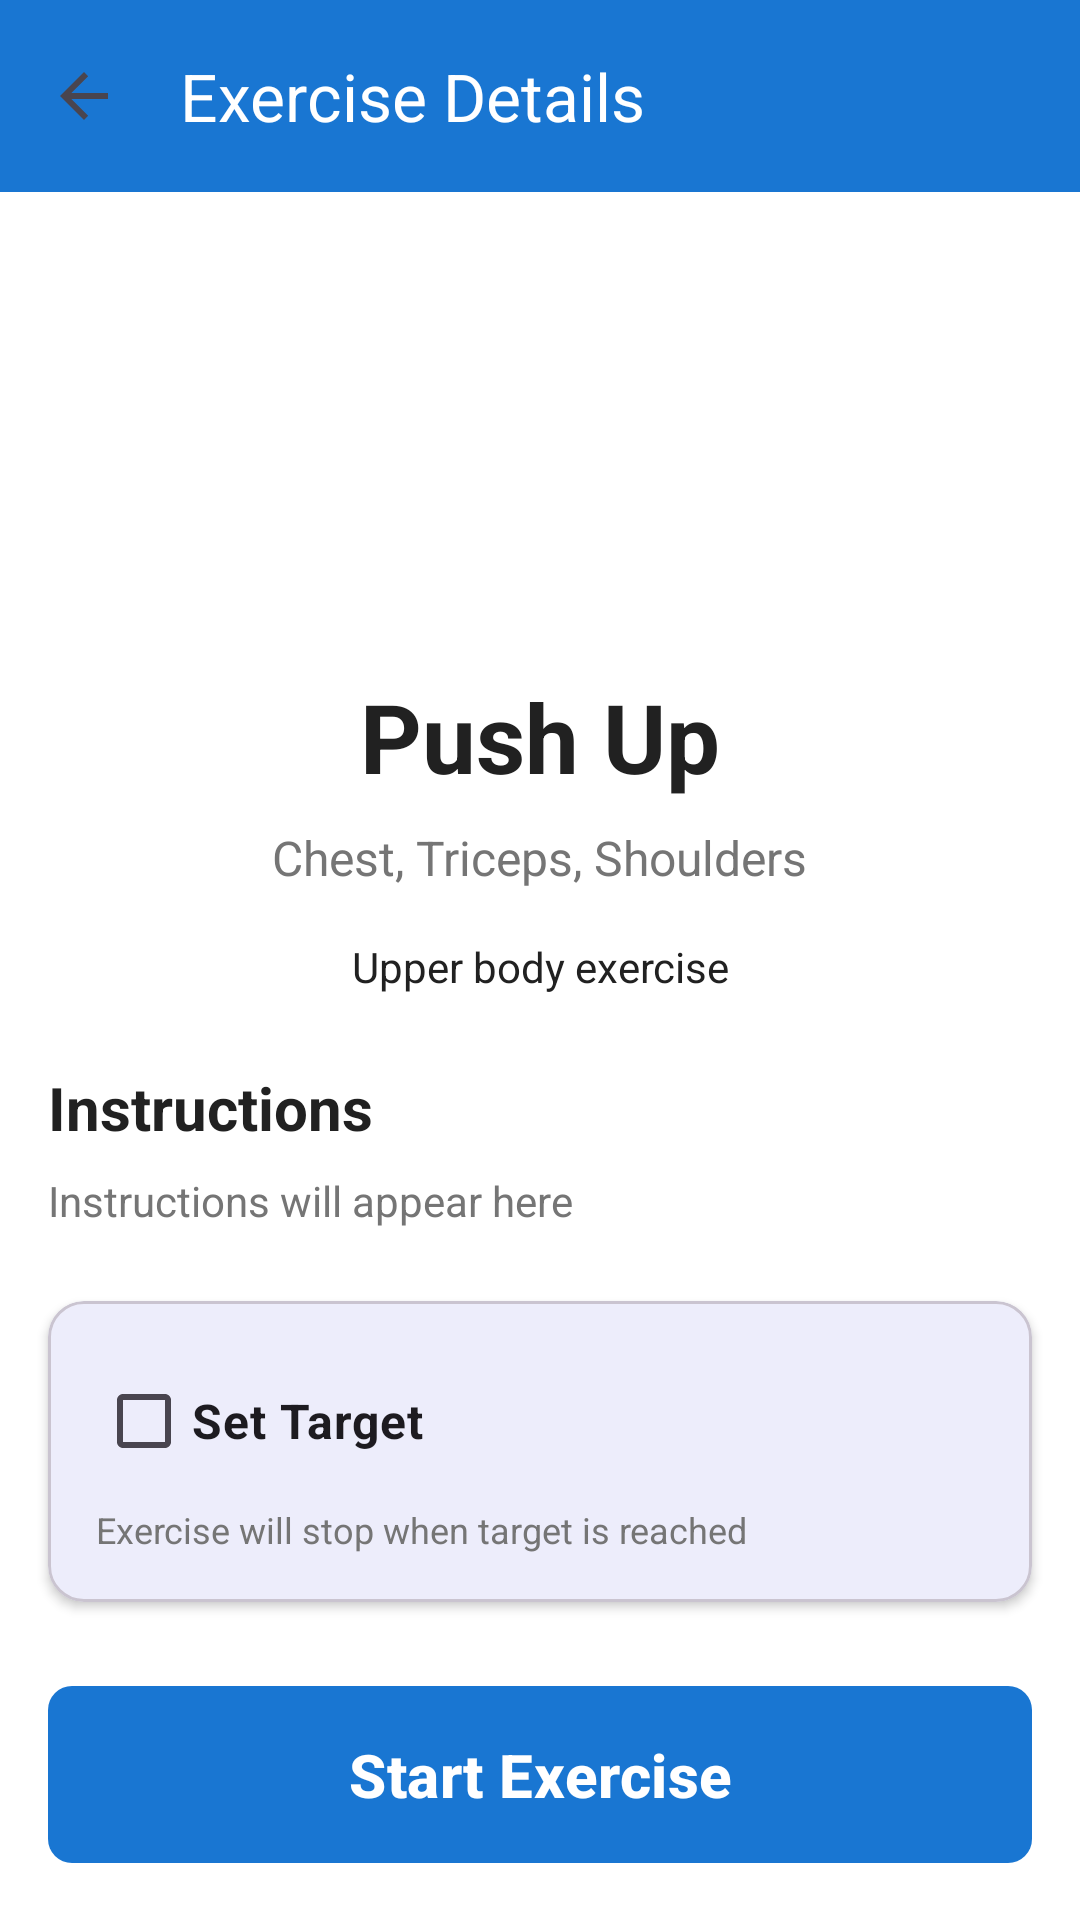

Here is an Android app screen rendered from its layout file. Give the layout XML and the strings, colors and styles it references.
<!-- AndroidManifest.xml: application theme Theme.Pozu -->
<!-- res/layout/activity_exercise_detail.xml -->
<?xml version="1.0" encoding="utf-8"?>
<androidx.coordinatorlayout.widget.CoordinatorLayout
    xmlns:android="http://schemas.android.com/apk/res/android"
    xmlns:app="http://schemas.android.com/apk/res-auto"
    android:layout_width="match_parent"
    android:layout_height="match_parent">

    
    <com.google.android.material.appbar.AppBarLayout
        android:id="@+id/appBarLayout"
        android:layout_width="match_parent"
        android:layout_height="wrap_content">

        <com.google.android.material.appbar.MaterialToolbar
            android:id="@+id/toolbar"
            android:layout_width="match_parent"
            android:layout_height="?attr/actionBarSize"
            android:background="@color/primary"
            app:title="@string/detail_title"
            app:titleTextColor="@color/white"
            app:navigationIcon="?attr/homeAsUpIndicator" />

    </com.google.android.material.appbar.AppBarLayout>

    
    <androidx.core.widget.NestedScrollView
        android:layout_width="match_parent"
        android:layout_height="match_parent"
        android:background="@color/background"
        app:layout_behavior="@string/appbar_scrolling_view_behavior">

        <LinearLayout
            android:layout_width="match_parent"
            android:layout_height="wrap_content"
            android:orientation="vertical"
            android:paddingBottom="@dimen/margin_large">

            
            <com.google.android.material.imageview.ShapeableImageView
                android:id="@+id/ivExerciseIcon"
                android:layout_width="120dp"
                android:layout_height="120dp"
                android:layout_gravity="center_horizontal"
                android:layout_marginTop="@dimen/margin_large"
                android:padding="5dp"
                android:scaleType="centerCrop"
                android:src="@drawable/ic_launcher_foreground"
                app:shapeAppearanceOverlay="@style/ShapeAppearance.Material3.Corner.Full" />

            
            <TextView
                android:id="@+id/tvExerciseName"
                android:layout_width="wrap_content"
                android:layout_height="wrap_content"
                android:layout_gravity="center_horizontal"
                android:text="Push Up"
                android:textSize="@dimen/text_size_xxlarge"
                android:textStyle="bold"
                android:textColor="@color/text_primary"
                android:layout_marginTop="@dimen/margin_medium" />

            
            <TextView
                android:id="@+id/tvTargetMuscles"
                android:layout_width="wrap_content"
                android:layout_height="wrap_content"
                android:layout_gravity="center_horizontal"
                android:text="Chest, Triceps, Shoulders"
                android:textSize="@dimen/text_size_medium"
                android:textColor="@color/text_secondary"
                android:layout_marginTop="8dp" />

            
            <TextView
                android:id="@+id/tvDescription"
                android:layout_width="match_parent"
                android:layout_height="wrap_content"
                android:text="Upper body exercise"
                android:textSize="@dimen/text_size_normal"
                android:textColor="@color/text_primary"
                android:layout_marginTop="@dimen/margin_medium"
                android:layout_marginHorizontal="@dimen/margin_medium"
                android:gravity="center" />

            
            <TextView
                android:id="@+id/tvInstructionsLabel"
                android:layout_width="wrap_content"
                android:layout_height="wrap_content"
                android:text="@string/detail_instructions"
                android:textSize="@dimen/text_size_large"
                android:textStyle="bold"
                android:textColor="@color/text_primary"
                android:layout_marginTop="@dimen/margin_large"
                android:layout_marginStart="@dimen/margin_medium" />

            
            <TextView
                android:id="@+id/tvInstructions"
                android:layout_width="match_parent"
                android:layout_height="wrap_content"
                android:text="Instructions will appear here"
                android:textSize="@dimen/text_size_normal"
                android:textColor="@color/text_secondary"
                android:lineSpacingExtra="4dp"
                android:layout_marginTop="@dimen/margin_small"
                android:layout_marginHorizontal="@dimen/margin_medium" />

            
            <com.google.android.material.card.MaterialCardView
                android:id="@+id/cardTargetSection"
                android:layout_width="match_parent"
                android:layout_height="wrap_content"
                android:layout_marginTop="@dimen/margin_large"
                android:layout_marginHorizontal="@dimen/margin_medium"
                app:cardCornerRadius="@dimen/card_corner_radius"
                app:cardElevation="2dp">

                <LinearLayout
                    android:layout_width="match_parent"
                    android:layout_height="wrap_content"
                    android:orientation="vertical"
                    android:padding="@dimen/padding_medium">

                    
                    <CheckBox
                        android:id="@+id/cbSetTarget"
                        android:layout_width="wrap_content"
                        android:layout_height="wrap_content"
                        android:text="Set Target"
                        android:textSize="@dimen/text_size_medium"
                        android:textStyle="bold" />

                    <TextView
                        android:id="@+id/tvTargetDescription"
                        android:layout_width="wrap_content"
                        android:layout_height="wrap_content"
                        android:text="Exercise will stop when target is reached"
                        android:textSize="@dimen/text_size_small"
                        android:textColor="@color/text_secondary"
                        android:layout_marginTop="4dp" />

                    
                    <LinearLayout
                        android:id="@+id/layoutTargetInput"
                        android:layout_width="match_parent"
                        android:layout_height="wrap_content"
                        android:orientation="horizontal"
                        android:layout_marginTop="@dimen/margin_medium"
                        android:gravity="center_vertical"
                        android:visibility="gone">

                        <TextView
                            android:id="@+id/tvTargetLabel"
                            android:layout_width="wrap_content"
                            android:layout_height="wrap_content"
                            android:text="Target Reps:"
                            android:textSize="@dimen/text_size_medium"
                            android:textColor="@color/text_primary" />

                        <com.google.android.material.textfield.TextInputLayout
                            android:id="@+id/tilTargetValue"
                            android:layout_width="0dp"
                            android:layout_height="wrap_content"
                            android:layout_weight="1"
                            android:layout_marginStart="@dimen/margin_medium"
                            android:hint="10"
                            app:boxBackgroundMode="outline">

                            <com.google.android.material.textfield.TextInputEditText
                                android:id="@+id/etTargetValue"
                                android:layout_width="match_parent"
                                android:layout_height="wrap_content"
                                android:inputType="number"
                                android:maxLength="3" />

                        </com.google.android.material.textfield.TextInputLayout>

                    </LinearLayout>

                </LinearLayout>

            </com.google.android.material.card.MaterialCardView>

            
            <com.google.android.material.button.MaterialButton
                android:id="@+id/btnStartExercise"
                android:layout_width="match_parent"
                android:layout_height="wrap_content"
                android:text="@string/btn_start_exercise"
                android:textSize="@dimen/text_size_large"
                android:textStyle="bold"
                android:layout_marginTop="@dimen/margin_large"
                android:layout_marginHorizontal="@dimen/margin_medium"
                android:layout_marginBottom="@dimen/margin_large"
                android:paddingVertical="16dp"
                app:cornerRadius="@dimen/button_corner_radius" />

        </LinearLayout>

    </androidx.core.widget.NestedScrollView>

</androidx.coordinatorlayout.widget.CoordinatorLayout>
<!-- resources referenced by this layout -->
<resources>
  <color name="background">#FFFFFF</color>
  <color name="primary">#1976D2</color>
  <color name="text_primary">#212121</color>
  <color name="text_secondary">#757575</color>
  <color name="white">#FFFFFFFF</color>
  <dimen name="button_corner_radius">8dp</dimen>
  <dimen name="card_corner_radius">12dp</dimen>
  <dimen name="margin_large">24dp</dimen>
  <dimen name="margin_medium">16dp</dimen>
  <dimen name="margin_small">8dp</dimen>
  <dimen name="padding_medium">16dp</dimen>
  <dimen name="text_size_large">20sp</dimen>
  <dimen name="text_size_medium">16sp</dimen>
  <dimen name="text_size_normal">14sp</dimen>
  <dimen name="text_size_small">12sp</dimen>
  <dimen name="text_size_xxlarge">32sp</dimen>
  <string name="btn_start_exercise">Start Exercise</string>
  <string name="detail_instructions">Instructions</string>
  <string name="detail_title">Exercise Details</string>
  <style name="Theme.Pozu" parent="Base.Theme.Pozu" />
  <style name="Base.Theme.Pozu" parent="Theme.Material3.DayNight.NoActionBar">
          
          <item name="colorPrimaryVariant">@color/primary_dark</item>
          <item name="colorPrimary">@color/primary</item>
          <item name="colorOnPrimary">@color/white</item>
  
          <item name="colorSecondary">@color/accent</item>
          <item name="colorOnSecondary">@color/white</item>
  
          <item name="android:statusBarColor">@color/primary</item>
          <item name="android:windowLightStatusBar">false</item>
      </style>
  <color name="primary_dark">#1565C0</color>
  <color name="accent">#FF5722</color>
</resources>
